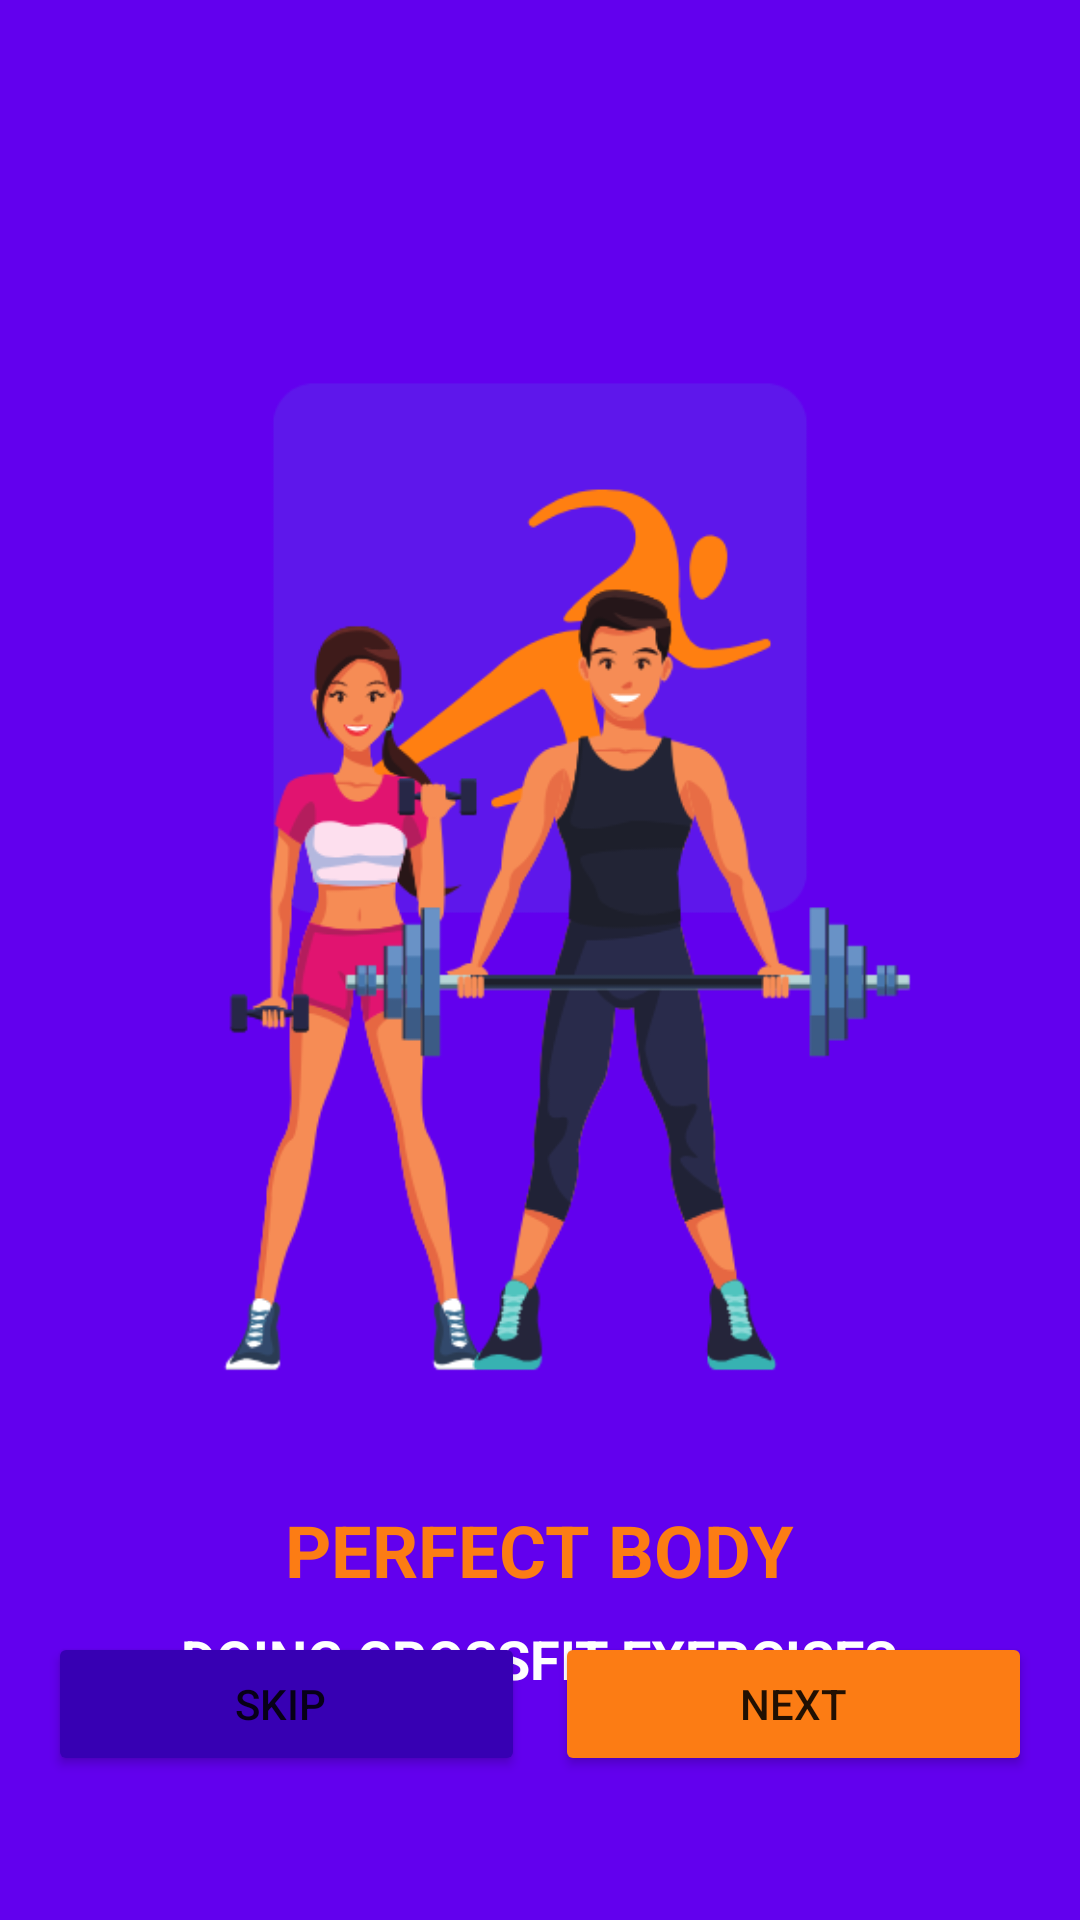

The Android layout XML behind this screen, and the referenced resources:
<!-- AndroidManifest.xml: application theme Theme.FitNest -->
<!-- res/layout/activity_on_boarding_screen1.xml -->
<?xml version="1.0" encoding="utf-8"?>
<RelativeLayout xmlns:android="http://schemas.android.com/apk/res/android"
    android:layout_width="match_parent"
    android:layout_height="match_parent"
    android:background="@color/primaryColor"
    android:padding="16dp">

    
    <ImageView
        android:id="@+id/logo"
        android:layout_width="300dp"
        android:layout_height="300dp"
        android:src="@drawable/fitnestwt"
        android:scaleType="fitCenter"
        android:layout_centerHorizontal="true"
        android:layout_marginTop="50dp"/>

    
    <ImageView
        android:id="@+id/onBoardingImage"
        android:layout_width="338dp"
        android:layout_height="321dp"
        android:layout_centerInParent="true"
        android:scaleType="fitCenter"
        android:src="@drawable/two" />

    
    <TextView
        android:id="@+id/titleText"
        android:layout_width="wrap_content"
        android:layout_height="wrap_content"
        android:layout_below="@id/onBoardingImage"
        android:layout_centerHorizontal="true"
        android:layout_marginTop="20dp"
        android:text="PERFECT BODY"
        android:textColor="@color/accentColor"
        android:textSize="24sp"
        android:textStyle="bold" />

    
    <TextView
        android:id="@+id/subtitleText"
        android:layout_width="wrap_content"
        android:layout_height="wrap_content"
        android:text="DOING CROSSFIT EXERCISES"
        android:textSize="18sp"
        android:textStyle="bold"
        android:textColor="@color/backgroundColor"
        android:layout_below="@id/titleText"
        android:layout_centerHorizontal="true"
        android:layout_marginTop="8dp"/>

    
    <LinearLayout
        android:layout_width="match_parent"
        android:layout_height="wrap_content"
        android:layout_alignParentBottom="true"
        android:layout_marginBottom="32dp"
        android:clipToPadding="false"
        android:gravity="center"
        android:orientation="horizontal">

        



        <Button
            android:id="@+id/skipbtn"
            android:layout_width="wrap_content"
            android:layout_height="wrap_content"
            android:layout_marginRight="10dp"
            android:layout_weight="1"
            android:backgroundTint="@color/secondaryColor"
            android:paddingRight="16dp"
            android:text="SKIP" />

        <Button
            android:id="@+id/nextbtn1"
            android:layout_width="wrap_content"
            android:layout_height="wrap_content"
            android:layout_weight="1"
            android:backgroundTint="@color/accentColor"
            android:text="NEXT" />
    </LinearLayout>

</RelativeLayout>
<!-- resources referenced by this layout -->
<resources>
  <color name="accentColor">#fc7c14</color>
  <color name="backgroundColor">#FFFFFF</color>
  <color name="primaryColor">#6200EE</color>
  <color name="secondaryColor">#3700B3</color>
  <!-- drawable fitnestwt: png bitmap (drawable, 12221 bytes) -->
  <!-- drawable two: png bitmap (drawable, 50041 bytes) -->
  <style name="Theme.FitNest" parent="Theme.MaterialComponents.DayNight.NoActionBar">
          <item name="colorPrimary">@color/primaryColor</item>
          <item name="colorPrimaryVariant">@color/secondaryColor</item>
          <item name="colorAccent">@color/accentColor</item>
          <item name="android:statusBarColor">@color/primaryColor</item>
          <item name="android:windowBackground">@color/backgroundColor</item>
  
          
      </style>
</resources>
